Photos from the image-classification dataset "RotatedImagesSpiral" in the GitHub repository rutuja1121/Parkinsons_BE_Project_2023. Its 2 classes are: healthy, parkinson.

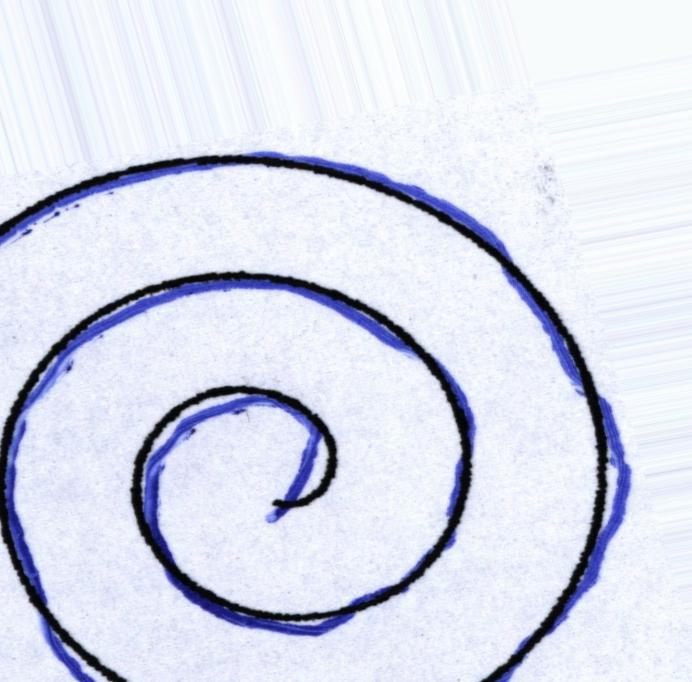
Label: parkinson

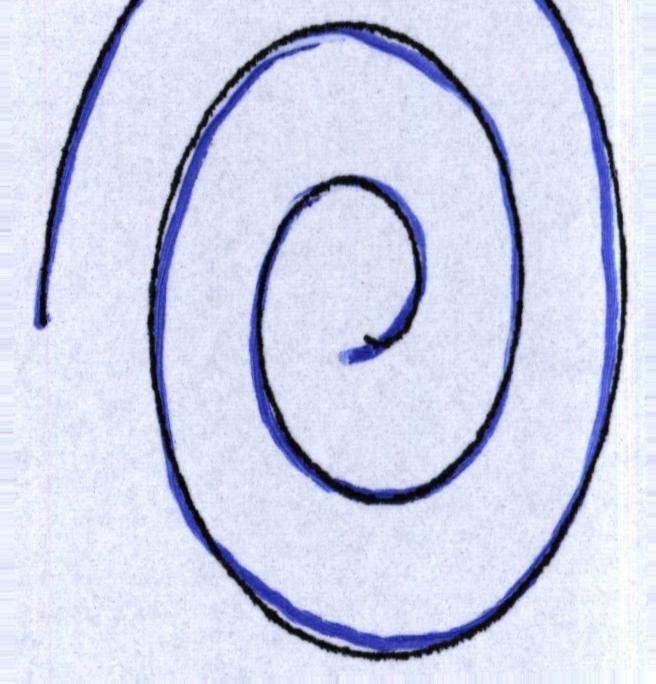
Label: healthy

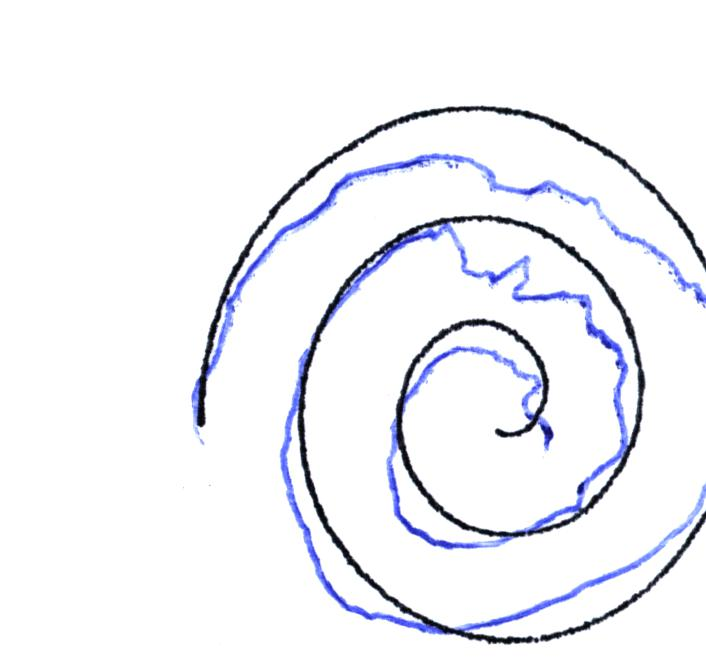
Label: parkinson

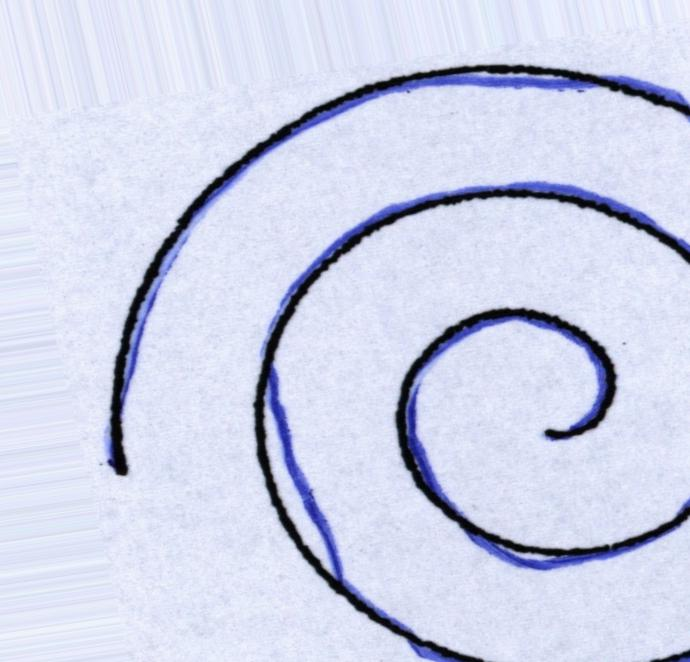
Label: healthy

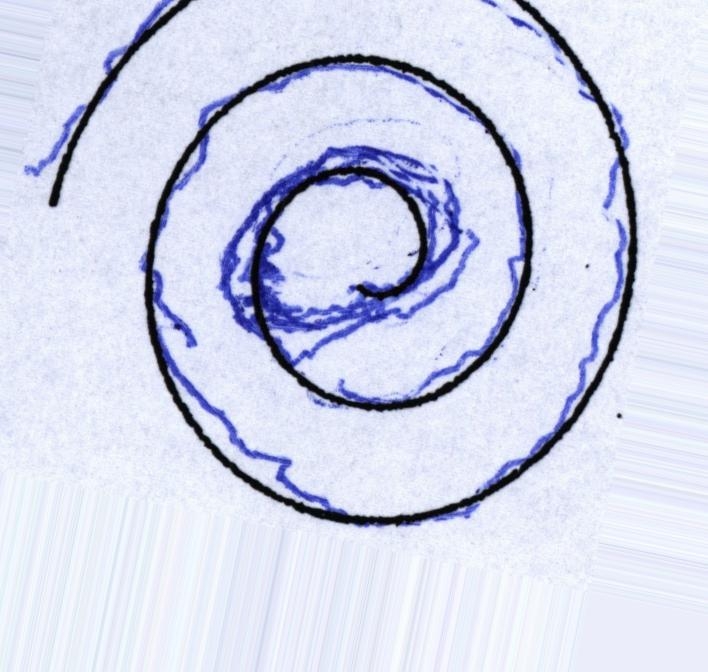
Label: parkinson

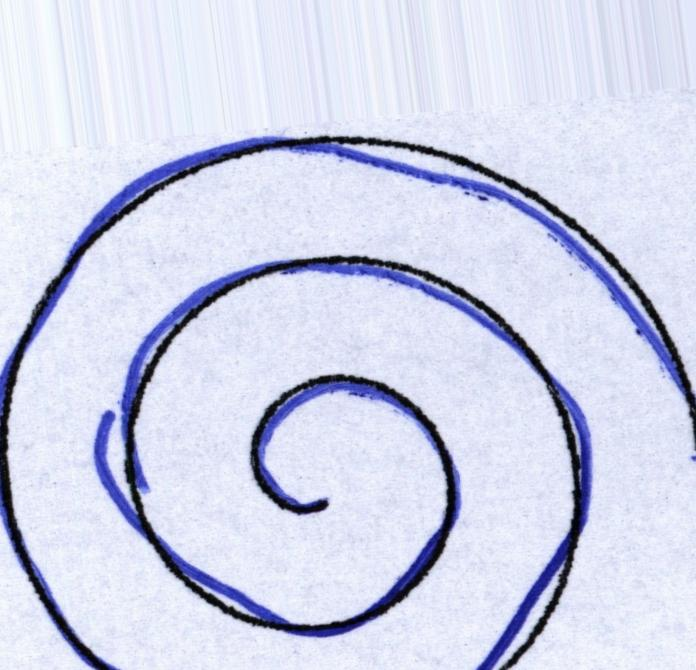
Label: healthy
